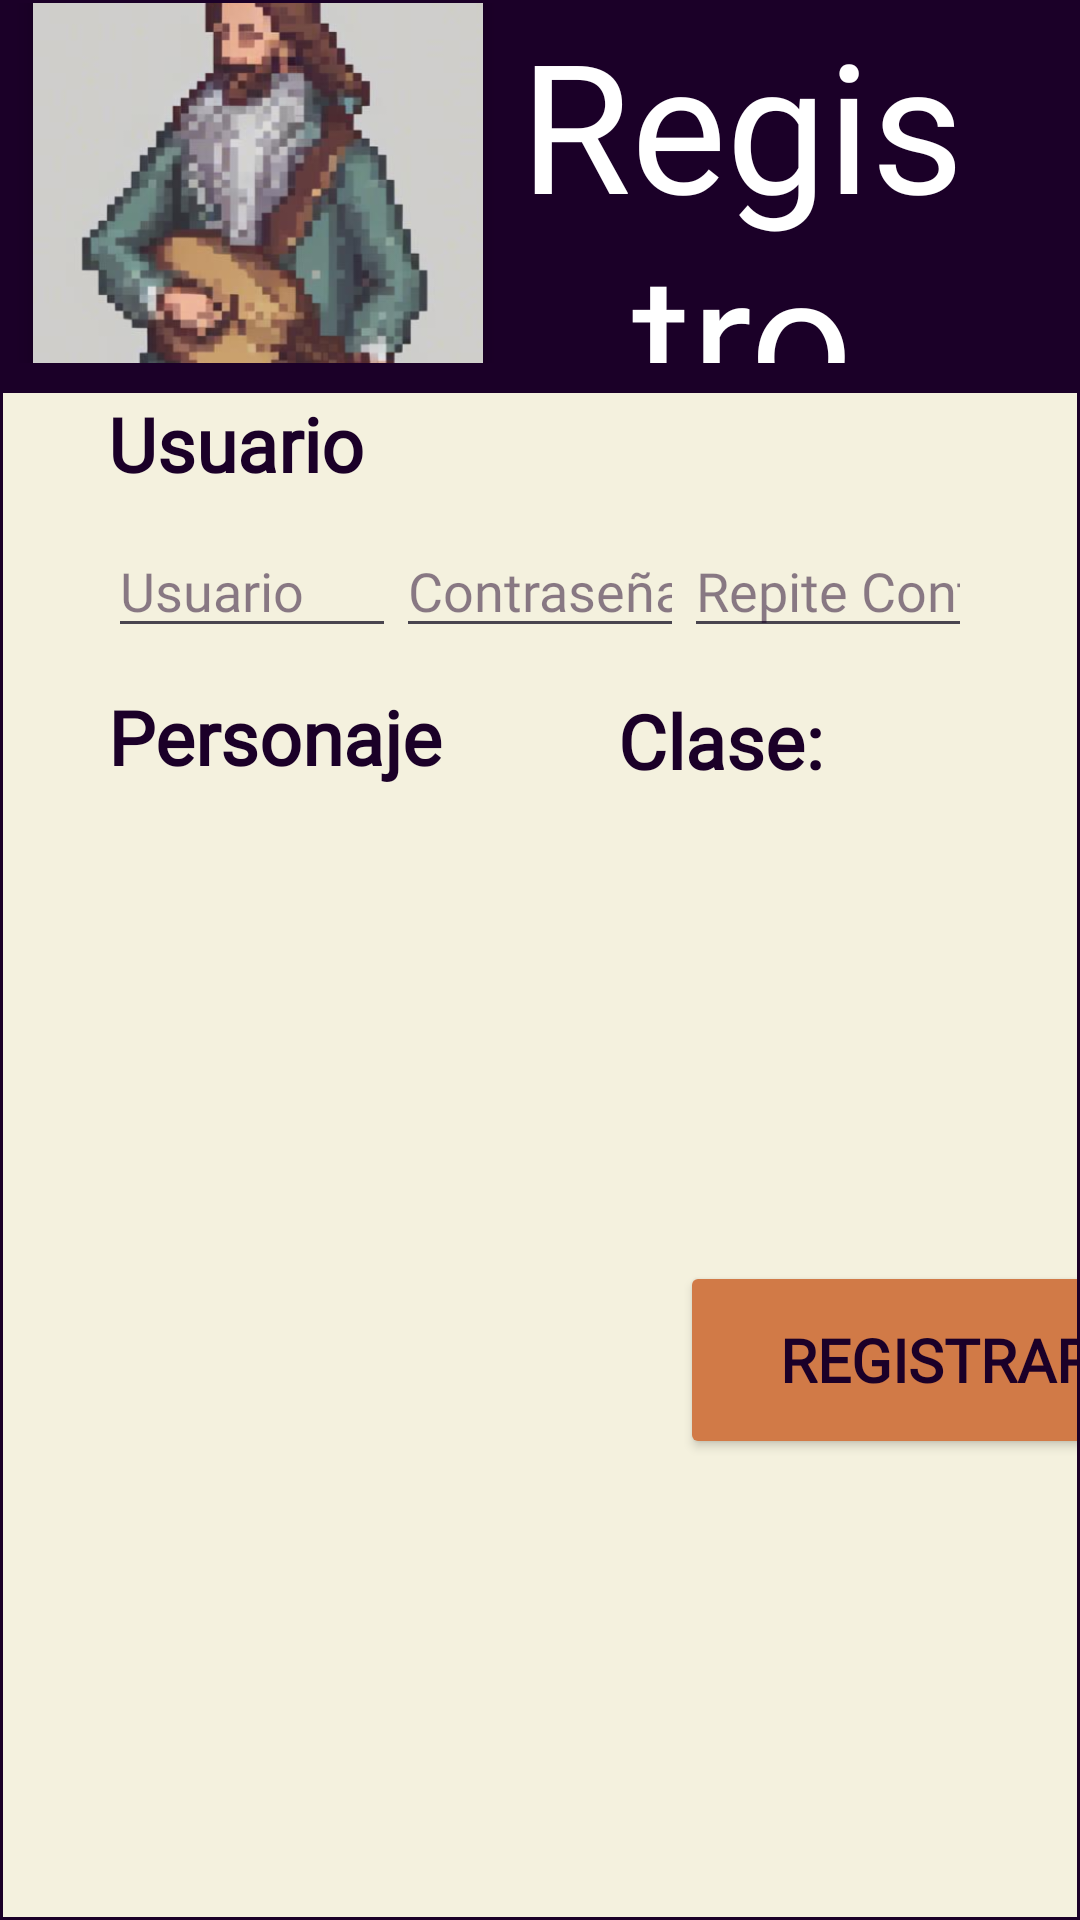

Here is an Android app screen rendered from its layout file. Give the layout XML and the strings, colors and styles it references.
<!-- AndroidManifest.xml: application theme Theme.ProyectoF -->
<!-- res/layout/activity_registro.xml -->
<?xml version="1.0" encoding="utf-8"?>
<androidx.constraintlayout.widget.ConstraintLayout xmlns:android="http://schemas.android.com/apk/res/android"
    xmlns:app="http://schemas.android.com/apk/res-auto"
    xmlns:tools="http://schemas.android.com/tools"
    android:id="@+id/main"
    android:layout_width="match_parent"
    android:layout_height="match_parent"
    android:background="#1B0028"
    tools:context=".Registro">

    <LinearLayout
        android:id="@+id/linearLayout3"
        android:layout_width="0dp"
        android:layout_height="0dp"
        android:layout_marginStart="1dp"
        android:layout_marginTop="1dp"
        android:layout_marginEnd="1dp"
        android:layout_marginBottom="1dp"
        android:orientation="vertical"
        app:layout_constraintBottom_toBottomOf="parent"
        app:layout_constraintEnd_toEndOf="parent"
        app:layout_constraintHorizontal_bias="0.0"
        app:layout_constraintStart_toStartOf="parent"
        app:layout_constraintTop_toTopOf="parent"
        app:layout_constraintVertical_bias="0.0">

        <Space
            android:layout_width="match_parent"
            android:layout_height="wrap_content" />

        <LinearLayout
            android:layout_width="match_parent"
            android:layout_height="120dp"
            android:background="#1B0028"
            android:orientation="horizontal">

            <androidx.cardview.widget.CardView
                android:layout_width="150dp"
                android:layout_height="150dp"
                android:layout_gravity="center"
                android:layout_margin="10dp"
                android:layout_marginStart="35dp"
                app:cardCornerRadius="16dp"
                app:cardElevation="4dp">

                <ImageView
                    android:id="@+id/imageView"
                    android:layout_width="match_parent"
                    android:layout_height="match_parent"
                    android:src="@drawable/icono_bardo" />
            </androidx.cardview.widget.CardView>

            <TextView
                android:id="@+id/titulo"
                android:layout_width="match_parent"
                android:layout_height="match_parent"
                android:layout_marginEnd="35dp"
                android:layout_weight="1"
                android:fontFamily="@font/aclonica"
                android:gravity="center_vertical"
                android:text="Registro"
                android:textAlignment="center"
                android:textColor="@color/white"
                android:textSize="60dp" />

        </LinearLayout>

        <Space
            android:layout_width="match_parent"
            android:layout_height="10dp" />

        <LinearLayout
            android:layout_width="match_parent"
            android:layout_height="wrap_content"
            android:background="#F4F1DE"
            android:orientation="horizontal">

            <TextView
                android:id="@+id/tvUsuario"
                android:layout_width="match_parent"
                android:layout_height="wrap_content"
                android:layout_marginStart="35dp"
                android:layout_marginEnd="35dp"
                android:fontFamily="@font/aclonica"
                android:text="Usuario"
                android:textColor="#1B0028"
                android:textSize="25dp"
                android:textStyle="bold" />
        </LinearLayout>

        <LinearLayout
            android:id="@+id/LayoutUsuario"
            android:layout_width="match_parent"
            android:layout_height="wrap_content"
            android:background="#F4F1DE"
            android:orientation="horizontal"
            android:paddingTop="10dp">

            <EditText
                android:id="@+id/etUsuarioReg"
                android:layout_width="wrap_content"
                android:layout_height="wrap_content"
                android:layout_marginStart="35dp"
                android:layout_weight="1"
                android:ems="10"
                android:fontFamily="@font/aclonica"
                android:hint="Usuario"
                android:inputType="text"
                android:textColor="#1B0028"
                android:textColorHint="#801B0028" />

            <EditText
                android:id="@+id/etContraReg"
                android:layout_width="wrap_content"
                android:layout_height="wrap_content"
                android:layout_weight="1"
                android:ems="10"
                android:fontFamily="@font/aclonica"
                android:hint="Contraseña"
                android:inputType="text"
                android:textColor="#1B0028"
                android:textColorHint="#801B0028" />

            <EditText
                android:id="@+id/etContraRepReg"
                android:layout_width="wrap_content"
                android:layout_height="wrap_content"
                android:layout_marginEnd="35dp"
                android:layout_weight="1"
                android:ems="10"
                android:fontFamily="@font/aclonica"
                android:hint="Repite Contraseña"
                android:inputType="text"
                android:textColor="#1B0028"
                android:textColorHint="#801B0028" />
        </LinearLayout>

        <LinearLayout
            android:id="@+id/LayoutPersonaje"
            android:layout_width="match_parent"
            android:layout_height="wrap_content"
            android:background="#F4F1DE"
            android:orientation="horizontal"
            android:paddingTop="10dp">

            <TextView
                android:id="@+id/textView6"
                android:layout_width="170dp"
                android:layout_height="wrap_content"
                android:layout_marginStart="35dp"
                android:fontFamily="@font/aclonica"
                android:text="Personaje"
                android:textColor="#1B0028"
                android:textSize="25dp"
                android:textStyle="bold" />

            <EditText
                android:id="@+id/etNombrePJ"
                android:layout_width="398dp"
                android:layout_height="wrap_content"
                android:layout_weight="1"
                android:ems="10"
                android:fontFamily="@font/aclonica"
                android:hint="Nombre"
                android:inputType="text"
                android:textColor="#1B0028"
                android:textColorHint="#801B0028" />

            <TextView
                android:id="@+id/textView7"
                android:layout_width="169dp"
                android:layout_height="match_parent"
                android:layout_weight="0"
                android:fontFamily="@font/aclonica"
                android:gravity="right|center_vertical"
                android:text="Clase: "
                android:textAlignment="textStart"
                android:textColor="#1B0028"
                android:textSize="25dp"
                android:textStyle="bold" />

            <Spinner
                android:id="@+id/spinnerClases"
                android:layout_width="230dp"
                android:layout_height="42dp"
                android:layout_marginEnd="35dp"
                android:layout_weight="0"
                android:backgroundTint="#1B0028"
                android:spinnerMode="dropdown"
                android:textColor="#1B0028" />

        </LinearLayout>

        <LinearLayout
            android:layout_width="match_parent"
            android:layout_height="match_parent"
            android:background="#F4F1DE"
            android:gravity="center_vertical"
            android:orientation="horizontal">

            <EditText
                android:id="@+id/atributosPJ"
                android:layout_width="wrap_content"
                android:layout_height="match_parent"
                android:layout_marginStart="35dp"
                android:layout_weight="1"
                android:backgroundTint="#00FFFFFF"
                android:clickable="false"
                android:editable="false"
                android:ems="10"
                android:enabled="true"
                android:focusable="true"
                android:fontFamily="@font/aclonica"
                android:gravity="center_vertical"
                android:inputType="textMultiLine|textNoSuggestions"
                android:text=""
                android:textColor="#1B0028" />

            <Space
                android:layout_width="wrap_content"
                android:layout_height="wrap_content"
                android:layout_weight="1" />

            <Button
                android:id="@+id/buttRegistro"
                android:layout_width="171dp"
                android:layout_height="66dp"
                android:layout_weight="0"
                android:backgroundTint="#D17A47"
                android:fontFamily="@font/aclonica"
                android:text="Registrar"
                android:textColor="#1B0028"
                android:textColorHint="#1B0028"
                android:textSize="20sp"
                android:textStyle="bold" />

            <Space
                android:layout_width="wrap_content"
                android:layout_height="wrap_content"
                android:layout_weight="1" />

        </LinearLayout>

    </LinearLayout>
</androidx.constraintlayout.widget.ConstraintLayout>
<!-- resources referenced by this layout -->
<resources>
  <color name="white">#FFFFFFFF</color>
  <!-- drawable icono_bardo: png bitmap (drawable, 258428 bytes) -->
  <style name="Theme.ProyectoF" parent="Base.Theme.ProyectoF" />
  <style name="Base.Theme.ProyectoF" parent="Theme.Material3.DayNight.NoActionBar">
          
          
      </style>
</resources>
